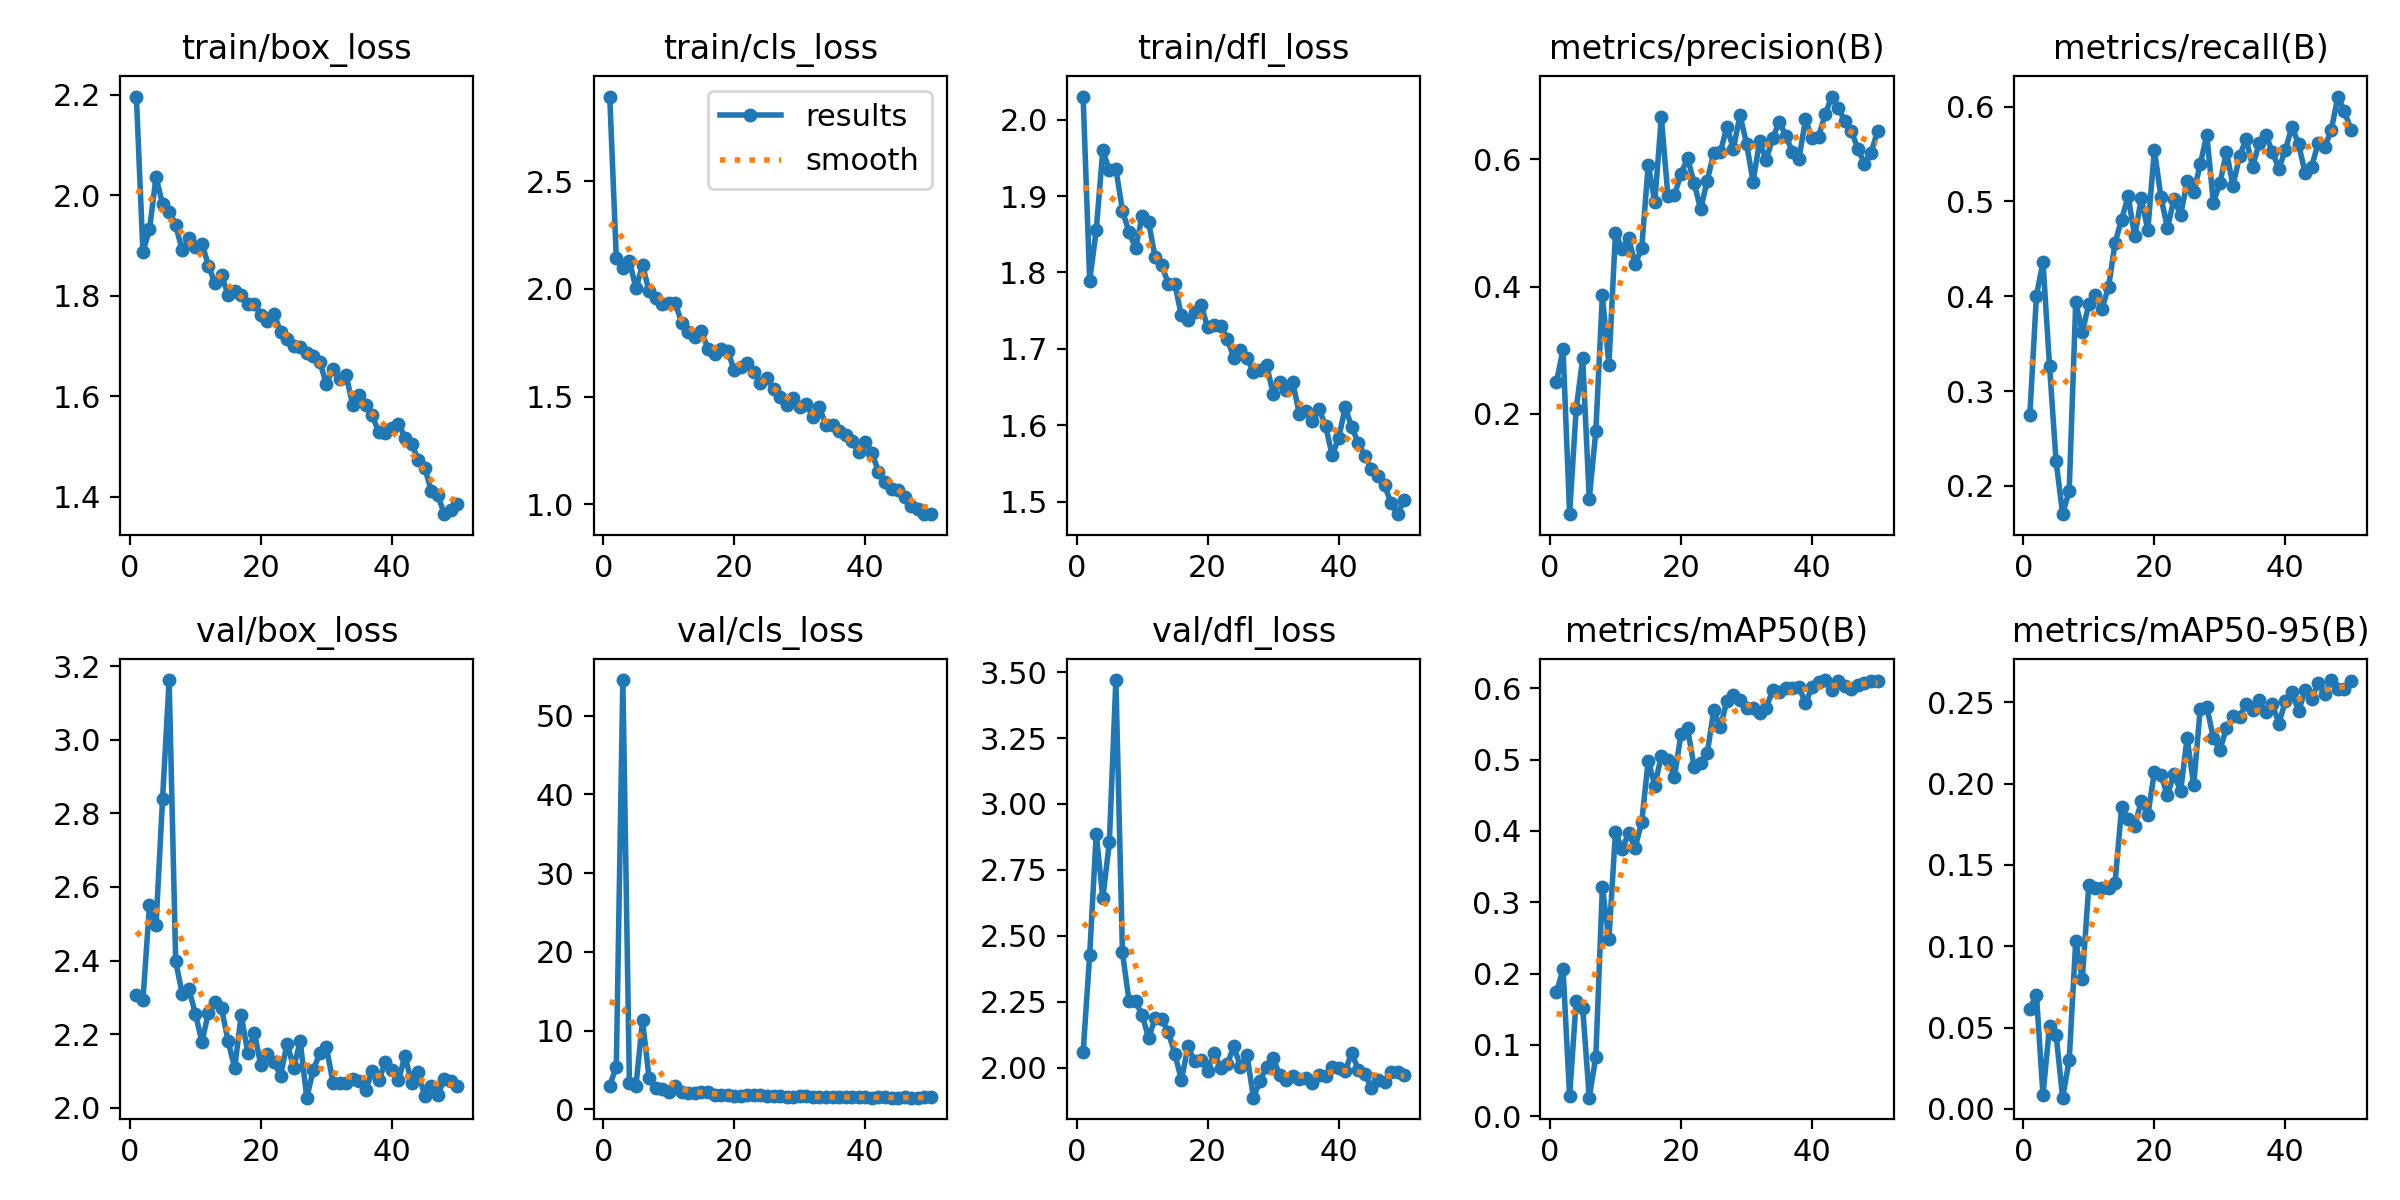

The data file committed next to this chart (first rows):
epoch, time, train/box_loss, train/cls_loss, train/dfl_loss, metrics/precision(B), metrics/recall(B), metrics/mAP50(B), metrics/mAP50-95(B), val/box_loss, val/cls_loss, val/dfl_loss, lr/pg0, lr/pg1, lr/pg2
1, 670.9, 2.197, 2.893, 2.03, 0.2503, 0.2752, 0.1746, 0.0615, 2.307, 3.019, 2.057, 0.0004168, 0.0004168, 0.0004168
2, 1176, 1.887, 2.144, 1.789, 0.3012, 0.4004, 0.206, 0.07032, 2.292, 5.435, 2.427, 0.0008333, 0.0008333, 0.0008333
3, 1992, 1.932, 2.096, 1.855, 0.04219, 0.4362, 0.0281, 0.00851, 2.551, 54.51, 2.886, 0.001233, 0.001233, 0.001233
4, 2518, 2.036, 2.13, 1.96, 0.2072, 0.3266, 0.1621, 0.05094, 2.498, 3.324, 2.642, 0.001568, 0.001568, 0.001568
5, 2931, 1.983, 2.002, 1.934, 0.2871, 0.226, 0.1515, 0.04562, 2.84, 2.966, 2.854, 0.001535, 0.001535, 0.001535
6, 3358, 1.967, 2.11, 1.936, 0.06625, 0.17, 0.02606, 0.0069, 3.162, 11.3, 3.47, 0.001502, 0.001502, 0.001502
7, 3815, 1.94, 1.989, 1.881, 0.1724, 0.1946, 0.08339, 0.03002, 2.398, 4.019, 2.437, 0.001469, 0.001469, 0.001469
8, 4237, 1.89, 1.959, 1.853, 0.3866, 0.3937, 0.321, 0.1031, 2.31, 2.742, 2.254, 0.001436, 0.001436, 0.001436
9, 4642, 1.914, 1.929, 1.832, 0.277, 0.3624, 0.2483, 0.07984, 2.323, 2.551, 2.252, 0.001403, 0.001403, 0.001403
10, 5059, 1.898, 1.932, 1.873, 0.485, 0.3915, 0.3989, 0.1378, 2.256, 2.174, 2.199, 0.00137, 0.00137, 0.00137
11, 5460, 1.904, 1.932, 1.866, 0.4585, 0.4016, 0.3742, 0.1361, 2.18, 2.927, 2.112, 0.001337, 0.001337, 0.001337
12, 5921, 1.86, 1.842, 1.82, 0.4764, 0.387, 0.3964, 0.136, 2.259, 2.2, 2.188, 0.001304, 0.001304, 0.001304
13, 6323, 1.825, 1.8, 1.81, 0.4358, 0.4094, 0.3764, 0.1359, 2.287, 2.066, 2.183, 0.001271, 0.001271, 0.001271
14, 6727, 1.841, 1.775, 1.785, 0.4601, 0.4564, 0.4122, 0.1391, 2.271, 2.043, 2.134, 0.001238, 0.001238, 0.001238
15, 7125, 1.802, 1.803, 1.784, 0.5915, 0.481, 0.4986, 0.1854, 2.182, 2.193, 2.051, 0.001205, 0.001205, 0.001205
16, 7522, 1.809, 1.72, 1.744, 0.5332, 0.5056, 0.4635, 0.1782, 2.108, 2.192, 1.953, 0.001172, 0.001172, 0.001172
17, 7918, 1.801, 1.696, 1.738, 0.6662, 0.4631, 0.5052, 0.1738, 2.252, 1.794, 2.08, 0.001139, 0.001139, 0.001139
18, 8317, 1.785, 1.719, 1.748, 0.5433, 0.5034, 0.5001, 0.1892, 2.15, 1.883, 2.023, 0.001106, 0.001106, 0.001106
19, 8721, 1.783, 1.712, 1.757, 0.5434, 0.4698, 0.4762, 0.1808, 2.205, 1.877, 2.029, 0.001073, 0.001073, 0.001073
20, 9124, 1.763, 1.623, 1.729, 0.5778, 0.5548, 0.5351, 0.2071, 2.116, 1.748, 1.988, 0.00104, 0.00104, 0.00104
21, 9513, 1.749, 1.638, 1.731, 0.6022, 0.5046, 0.5436, 0.2053, 2.147, 1.731, 2.056, 0.001007, 0.001007, 0.001007
22, 9905, 1.764, 1.654, 1.73, 0.5628, 0.472, 0.4901, 0.1928, 2.125, 1.853, 1.999, 0.0009739, 0.0009739, 0.0009739
23, 10295, 1.728, 1.614, 1.713, 0.5218, 0.503, 0.495, 0.2062, 2.088, 1.799, 2.013, 0.0009409, 0.0009409, 0.0009409
24, 10775, 1.715, 1.562, 1.688, 0.5664, 0.4855, 0.5087, 0.1952, 2.175, 1.862, 2.08, 0.0009078, 0.0009078, 0.0009078
25, 12099, 1.701, 1.587, 1.698, 0.6108, 0.5212, 0.569, 0.2281, 2.109, 1.649, 2.003, 0.0008748, 0.0008748, 0.0008748
26, 12610, 1.699, 1.534, 1.689, 0.611, 0.5096, 0.545, 0.1989, 2.181, 1.739, 2.048, 0.0008418, 0.0008418, 0.0008418
27, 13098, 1.687, 1.5, 1.669, 0.6512, 0.5392, 0.5823, 0.2462, 2.028, 1.671, 1.886, 0.0008088, 0.0008088, 0.0008088
28, 14524, 1.681, 1.459, 1.672, 0.6168, 0.5705, 0.5909, 0.2472, 2.103, 1.606, 1.951, 0.0007758, 0.0007758, 0.0007758
29, 15484, 1.668, 1.493, 1.679, 0.6698, 0.4989, 0.5841, 0.2282, 2.148, 1.595, 2.001, 0.0007428, 0.0007428, 0.0007428
30, 15916, 1.625, 1.451, 1.641, 0.6251, 0.519, 0.5719, 0.2207, 2.166, 1.664, 2.036, 0.0007098, 0.0007098, 0.0007098
31, 16317, 1.654, 1.466, 1.657, 0.5653, 0.5526, 0.5723, 0.234, 2.069, 1.651, 1.97, 0.0006768, 0.0006768, 0.0006768
32, 16768, 1.635, 1.403, 1.646, 0.6286, 0.5168, 0.5649, 0.2415, 2.067, 1.625, 1.953, 0.0006438, 0.0006438, 0.0006438
33, 17233, 1.643, 1.449, 1.656, 0.5989, 0.5478, 0.5726, 0.2409, 2.067, 1.606, 1.97, 0.0006108, 0.0006108, 0.0006108
34, 17690, 1.583, 1.366, 1.615, 0.6343, 0.566, 0.5973, 0.2493, 2.077, 1.564, 1.958, 0.0005778, 0.0005778, 0.0005778
35, 18187, 1.604, 1.369, 1.619, 0.6589, 0.5369, 0.5953, 0.2455, 2.074, 1.57, 1.962, 0.0005448, 0.0005448, 0.0005448
36, 18697, 1.582, 1.339, 1.605, 0.6375, 0.5615, 0.6008, 0.2516, 2.048, 1.561, 1.939, 0.0005118, 0.0005118, 0.0005118
37, 19093, 1.562, 1.322, 1.621, 0.6118, 0.5705, 0.6001, 0.2438, 2.1, 1.577, 1.973, 0.0004788, 0.0004788, 0.0004788
38, 19774, 1.528, 1.295, 1.599, 0.6007, 0.5526, 0.6017, 0.2487, 2.075, 1.564, 1.968, 0.0004458, 0.0004458, 0.0004458
39, 20202, 1.527, 1.242, 1.561, 0.6631, 0.5347, 0.5793, 0.2369, 2.124, 1.57, 2.001, 0.0004127, 0.0004127, 0.0004127
40, 20612, 1.537, 1.289, 1.583, 0.6334, 0.5548, 0.6013, 0.251, 2.103, 1.513, 1.998, 0.0003797, 0.0003797, 0.0003797
41, 21864, 1.545, 1.24, 1.623, 0.6361, 0.5789, 0.6087, 0.2561, 2.075, 1.501, 1.988, 0.0003467, 0.0003467, 0.0003467
42, 22321, 1.518, 1.151, 1.597, 0.6709, 0.5608, 0.6115, 0.2446, 2.142, 1.53, 2.055, 0.0003137, 0.0003137, 0.0003137
43, 22729, 1.506, 1.105, 1.577, 0.699, 0.5302, 0.5979, 0.2574, 2.067, 1.515, 1.991, 0.0002807, 0.0002807, 0.0002807
44, 23136, 1.474, 1.07, 1.56, 0.6812, 0.5369, 0.6107, 0.2523, 2.099, 1.49, 1.975, 0.0002477, 0.0002477, 0.0002477
45, 23522, 1.458, 1.065, 1.542, 0.661, 0.5615, 0.6028, 0.2618, 2.032, 1.497, 1.923, 0.0002147, 0.0002147, 0.0002147
46, 23986, 1.412, 1.033, 1.534, 0.6449, 0.5571, 0.5991, 0.2552, 2.06, 1.534, 1.954, 0.0001817, 0.0001817, 0.0001817
47, 24422, 1.403, 0.9909, 1.522, 0.6165, 0.5755, 0.6047, 0.2637, 2.036, 1.508, 1.947, 0.0001487, 0.0001487, 0.0001487
48, 24967, 1.366, 0.9781, 1.498, 0.5936, 0.6107, 0.6067, 0.2581, 2.078, 1.509, 1.982, 0.0001157, 0.0001157, 0.0001157
49, 25479, 1.373, 0.9543, 1.484, 0.6107, 0.5951, 0.6097, 0.2579, 2.074, 1.513, 1.983, 8.26832e-05, 8.26832e-05, 8.26832e-05
50, 26387, 1.385, 0.9538, 1.503, 0.6445, 0.5759, 0.6107, 0.2633, 2.06, 1.514, 1.97, 4.96766e-05, 4.96766e-05, 4.96766e-05
